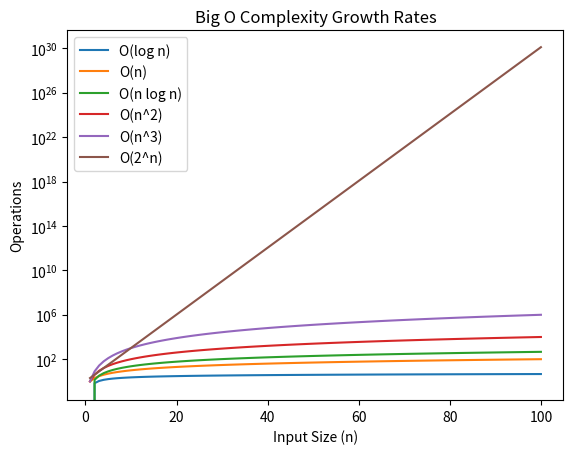

Write the Python code that produced this figure.
import matplotlib.pyplot as plt
import numpy as np

n = np.linspace(1, 100, 100)

plt.plot(n, np.log(n), label='O(log n)')
plt.plot(n, n, label='O(n)')
plt.plot(n, n * np.log(n), label='O(n log n)')
plt.plot(n, n**2, label='O(n^2)')
plt.plot(n, n**3, label='O(n^3)')
plt.plot(n, 2**n, label='O(2^n)')

plt.yscale('log')  # Logarithmic scale for better visualization
plt.title('Big O Complexity Growth Rates')
plt.xlabel('Input Size (n)')
plt.ylabel('Operations')
plt.legend()
plt.show()
